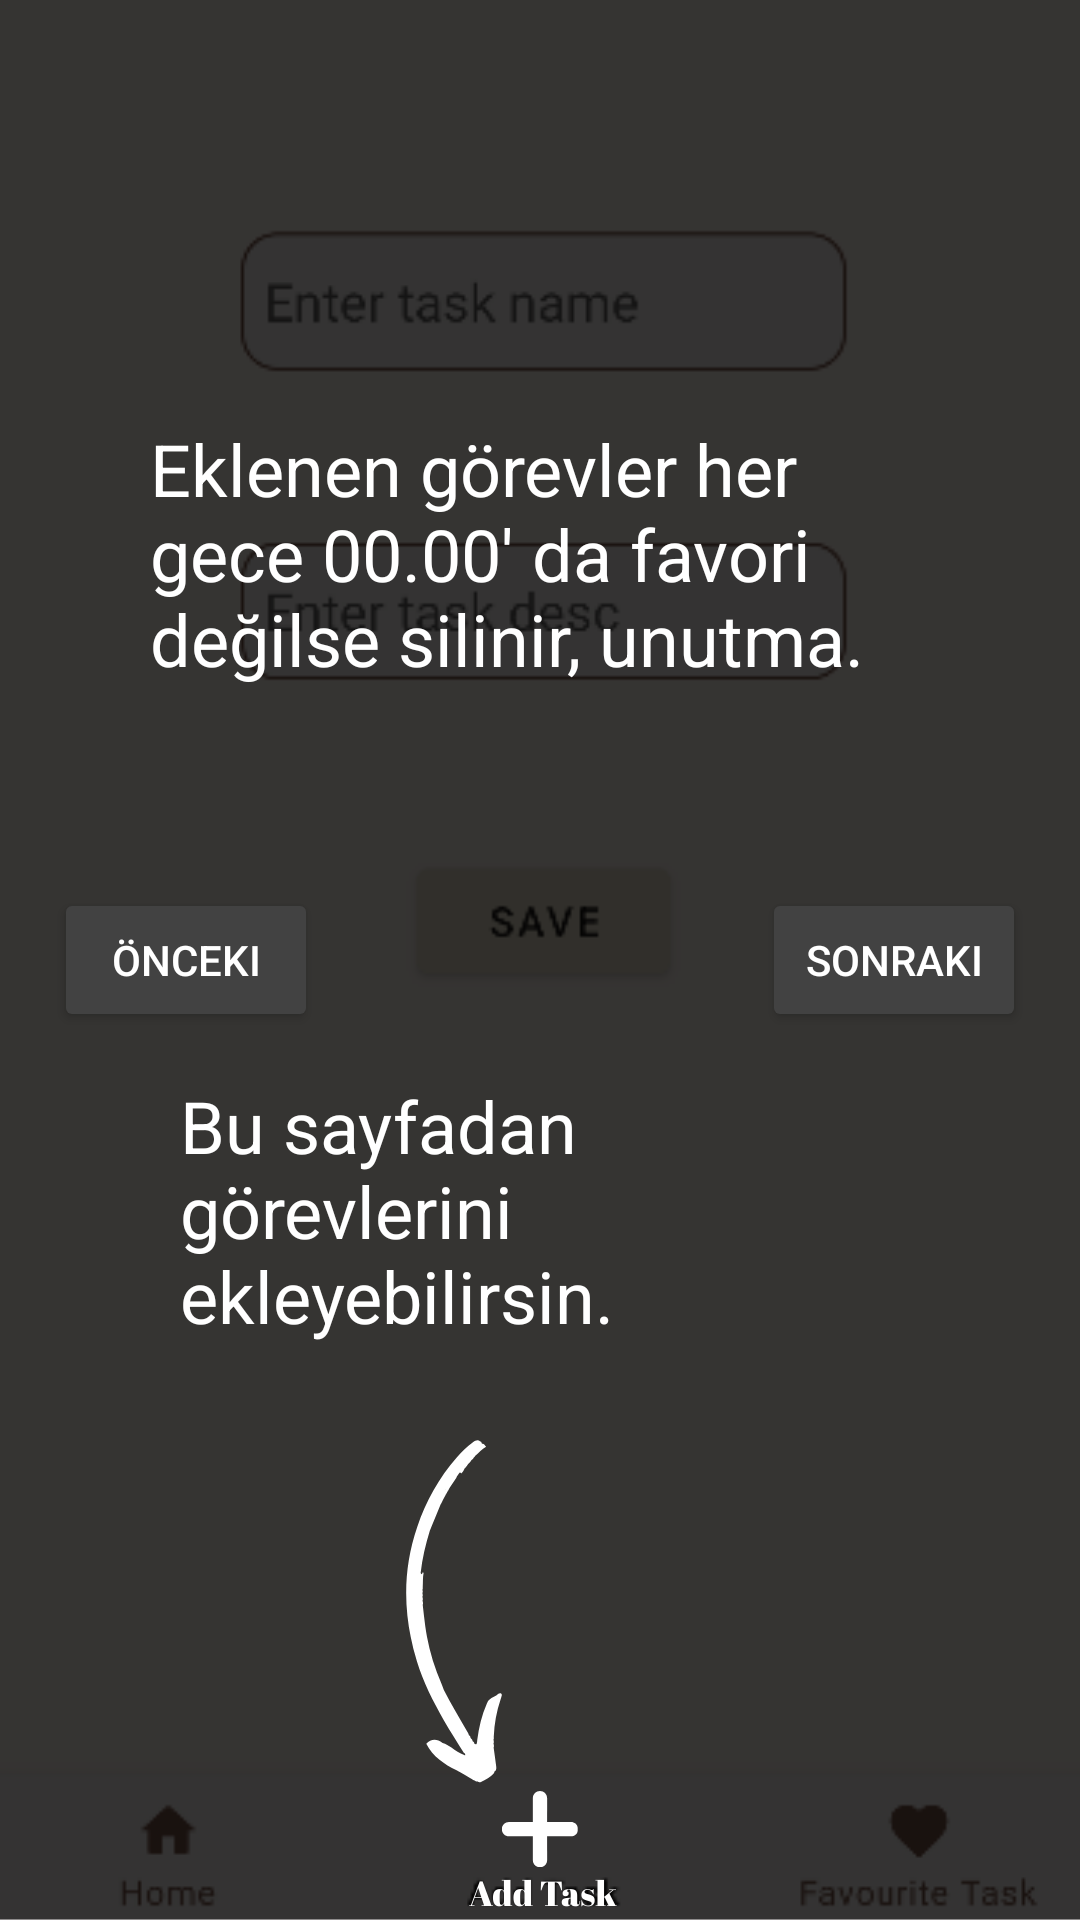

Layout XML and referenced resources for this Android screen:
<!-- AndroidManifest.xml: application theme Theme.DailyTaskTracker.Launch -->
<!-- res/layout/second_screen.xml -->
<?xml version="1.0" encoding="utf-8"?>
<androidx.constraintlayout.widget.ConstraintLayout
    xmlns:android="http://schemas.android.com/apk/res/android"
    xmlns:app="http://schemas.android.com/apk/res-auto"
    xmlns:tools="http://schemas.android.com/tools"
    android:layout_width="match_parent"
    android:layout_height="match_parent"
    tools:context=".onboard.screens.SecondScreen">

    <ImageView
        android:id="@+id/imageView3"
        android:layout_width="0dp"
        android:layout_height="0dp"
        android:src="@drawable/second_screen"
        app:layout_constraintBottom_toBottomOf="parent"
        app:layout_constraintEnd_toEndOf="parent"
        app:layout_constraintStart_toStartOf="parent"
        app:layout_constraintTop_toTopOf="parent" />

    <TextView
        android:id="@+id/txtSecond"
        android:layout_width="0dp"
        android:layout_height="wrap_content"
        android:layout_marginStart="60dp"
        android:layout_marginEnd="60dp"
        android:layout_marginBottom="192dp"
        android:text="@string/second_screen_desc"
        android:textColor="@color/white"
        android:textSize="24sp"
        app:layout_constraintBottom_toBottomOf="parent"
        app:layout_constraintEnd_toEndOf="parent"
        app:layout_constraintHorizontal_bias="0.0"
        app:layout_constraintStart_toStartOf="parent" />

    <Button
        android:id="@+id/btnNext"
        android:layout_width="wrap_content"
        android:layout_height="48dp"
        android:layout_marginEnd="18dp"
        android:text="@string/btn_next"
        android:textColor="@color/white"
        android:backgroundTint="@color/cardview_dark_background"
        app:layout_constraintBottom_toBottomOf="parent"
        app:layout_constraintEnd_toEndOf="parent"
        app:layout_constraintTop_toTopOf="parent" />

    <Button
        android:id="@+id/btnPrevious"
        android:layout_width="wrap_content"
        android:layout_height="48dp"
        android:layout_marginStart="18dp"
        android:text="@string/btn_previous"
        android:textColor="@color/white"
        android:backgroundTint="@color/cardview_dark_background"
        app:layout_constraintBottom_toBottomOf="parent"
        app:layout_constraintStart_toStartOf="parent"
        app:layout_constraintTop_toTopOf="parent" />

    <TextView
        android:id="@+id/textView3"
        android:layout_width="0dp"
        android:layout_height="wrap_content"
        android:layout_marginStart="50dp"
        android:layout_marginTop="140dp"
        android:layout_marginEnd="50dp"
        android:text="@string/second_screen_desc2"
        android:textColor="@color/white"
        android:textSize="24sp"
        app:layout_constraintEnd_toEndOf="parent"
        app:layout_constraintStart_toStartOf="parent"
        app:layout_constraintTop_toTopOf="parent" />

</androidx.constraintlayout.widget.ConstraintLayout>
<!-- resources referenced by this layout -->
<resources>
  <color name="white">#FFFFFFFF</color>
  <!-- drawable second_screen: png bitmap (drawable, 69383 bytes) -->
  <string name="btn_next">Sonraki</string>
  <string name="btn_previous">Önceki</string>
  <string name="second_screen_desc">Bu sayfadan görevlerini ekleyebilirsin.</string>
  <string name="second_screen_desc2">Eklenen görevler her gece 00.00\' da favori değilse silinir, unutma.</string>
  <style name="Theme.DailyTaskTracker.Launch" parent="Theme.Material3.DayNight.NoActionBar">
          
          <item name="android:windowBackground">@android:color/transparent</item>
          <item name="android:windowIsTranslucent">true</item>
          <item name="android:windowNoTitle">true</item>
          <item name="android:windowFullscreen">true</item>
      </style>
</resources>
